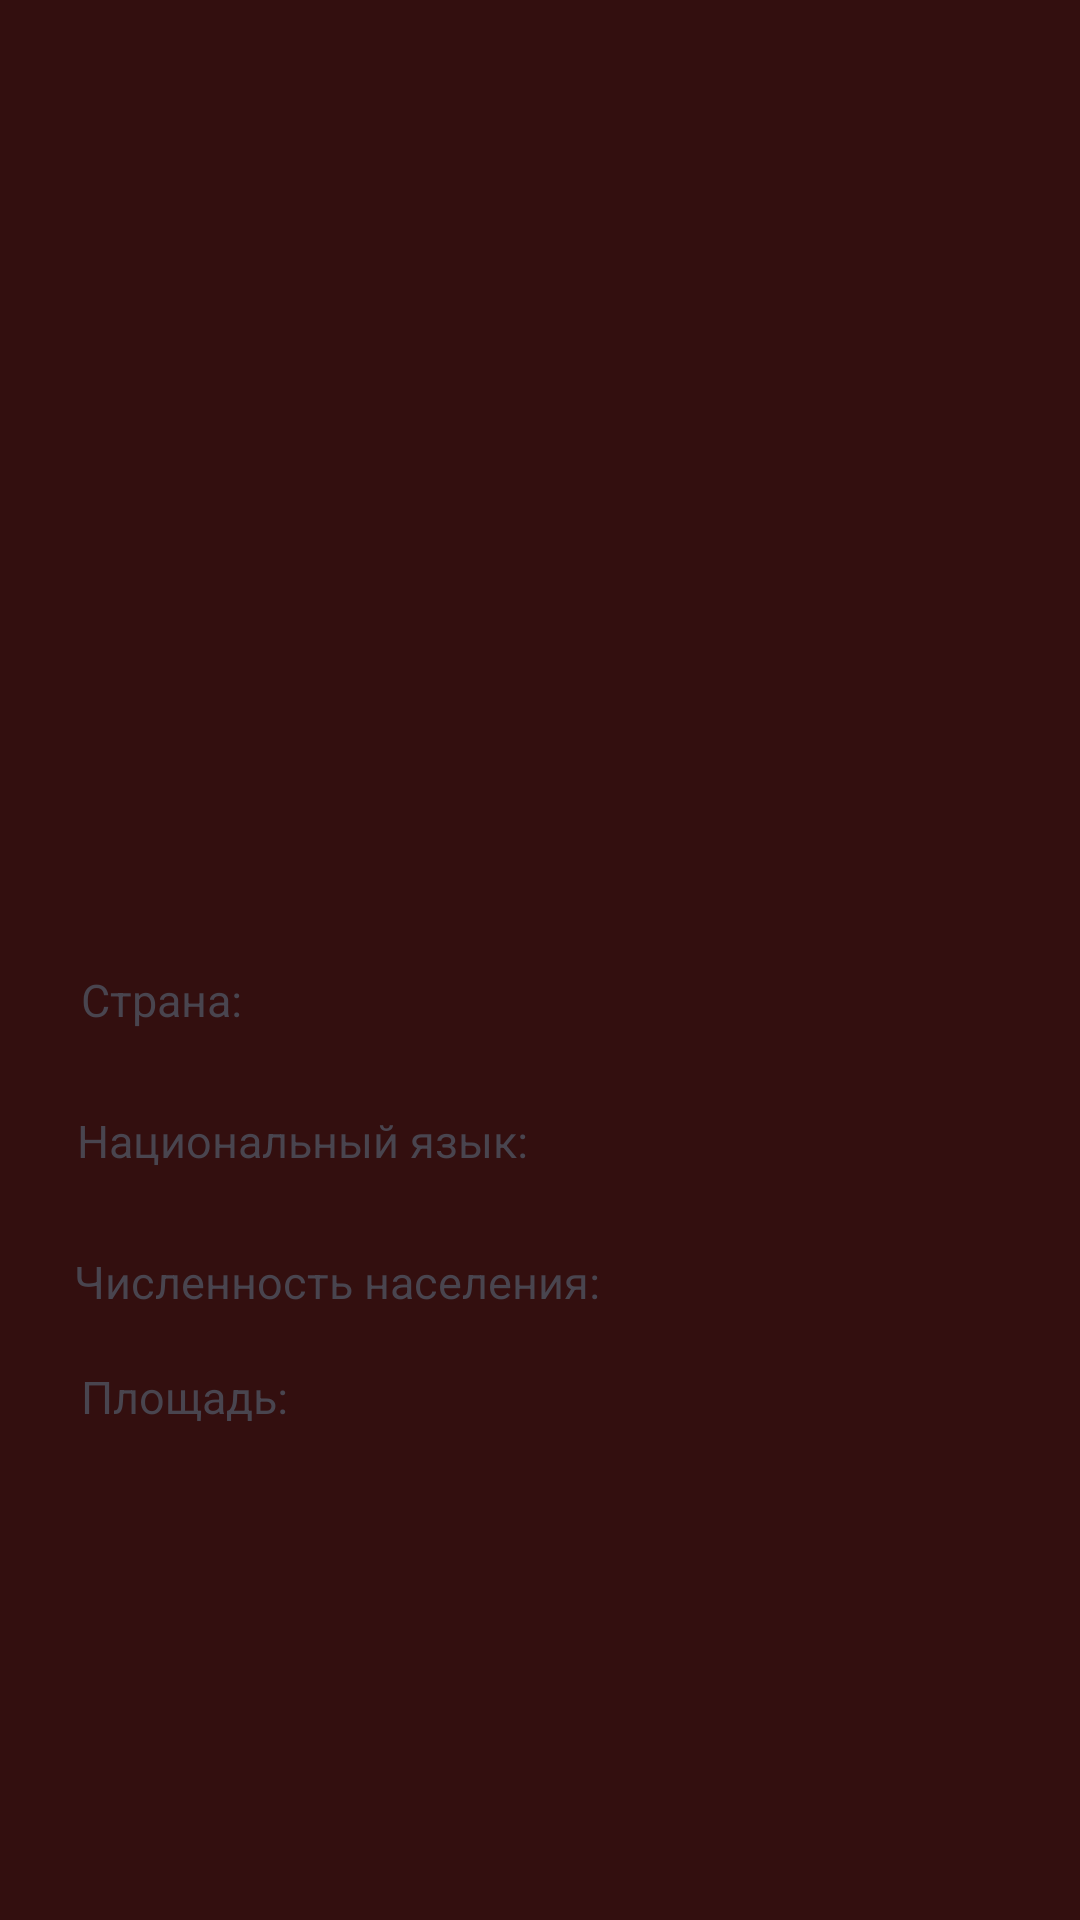

Android layout source for this screen:
<!-- AndroidManifest.xml: application theme Theme.LABS -->
<!-- res/layout/fragment_selected.xml -->
<?xml version="1.0" encoding="utf-8"?>
<androidx.constraintlayout.widget.ConstraintLayout xmlns:android="http://schemas.android.com/apk/res/android"
    xmlns:app="http://schemas.android.com/apk/res-auto"
    xmlns:tools="http://schemas.android.com/tools"
    android:layout_width="match_parent"
    android:layout_height="match_parent"
    android:background="#330F0F"
    tools:context=".ui.selected.SelectedFragment">

    <TextView
        android:id="@+id/text_selected"
        android:layout_width="match_parent"
        android:layout_height="wrap_content"
        android:layout_marginStart="8dp"
        android:layout_marginTop="8dp"
        android:layout_marginEnd="8dp"
        android:textAlignment="center"
        android:textSize="40sp"
        app:layout_constraintBottom_toBottomOf="parent"
        app:layout_constraintEnd_toEndOf="parent"
        app:layout_constraintHorizontal_bias="0.0"
        app:layout_constraintStart_toStartOf="parent"
        app:layout_constraintTop_toTopOf="parent"
        app:layout_constraintVertical_bias="0.169" />

    <TextView
        android:id="@+id/text_country"
        android:layout_width="200dp"
        android:layout_height="wrap_content"
        android:layout_marginStart="8dp"
        android:layout_marginTop="8dp"
        android:layout_marginEnd="8dp"
        android:textAlignment="center"
        android:textSize="20sp"
        app:layout_constraintBottom_toBottomOf="parent"
        app:layout_constraintEnd_toEndOf="parent"
        app:layout_constraintHorizontal_bias="1.0"
        app:layout_constraintStart_toStartOf="parent"
        app:layout_constraintTop_toTopOf="parent"
        app:layout_constraintVertical_bias="0.511" />

    <TextView
        android:id="@+id/text_language"
        android:layout_width="200dp"
        android:layout_height="wrap_content"
        android:layout_marginStart="8dp"
        android:layout_marginTop="8dp"
        android:layout_marginEnd="8dp"
        android:textAlignment="center"
        android:textSize="20sp"
        app:layout_constraintBottom_toBottomOf="parent"
        app:layout_constraintEnd_toEndOf="parent"
        app:layout_constraintHorizontal_bias="1.0"
        app:layout_constraintStart_toStartOf="parent"
        app:layout_constraintTop_toTopOf="parent"
        app:layout_constraintVertical_bias="0.588" />

    <TextView
        android:id="@+id/text_population"
        android:layout_width="200dp"
        android:layout_height="wrap_content"
        android:layout_marginStart="8dp"
        android:layout_marginTop="8dp"
        android:layout_marginEnd="8dp"
        android:textAlignment="center"
        android:textSize="20sp"
        app:layout_constraintBottom_toBottomOf="parent"
        app:layout_constraintEnd_toEndOf="parent"
        app:layout_constraintHorizontal_bias="1.0"
        app:layout_constraintStart_toStartOf="parent"
        app:layout_constraintTop_toTopOf="parent"
        app:layout_constraintVertical_bias="0.676" />

    <TextView
        android:id="@+id/text_square"
        android:layout_width="200dp"
        android:layout_height="wrap_content"
        android:layout_marginStart="8dp"
        android:layout_marginTop="8dp"
        android:layout_marginEnd="8dp"
        android:textAlignment="center"
        android:textSize="20sp"
        app:layout_constraintBottom_toBottomOf="parent"
        app:layout_constraintEnd_toEndOf="parent"
        app:layout_constraintHorizontal_bias="1.0"
        app:layout_constraintStart_toStartOf="parent"
        app:layout_constraintTop_toTopOf="parent"
        app:layout_constraintVertical_bias="0.729" />

    <TextView
        android:id="@+id/textView1"
        android:layout_width="wrap_content"
        android:layout_height="wrap_content"
        android:text="Страна:"
        android:textSize="15sp"
        app:layout_constraintBottom_toBottomOf="parent"
        app:layout_constraintEnd_toEndOf="@+id/text_country"
        app:layout_constraintHorizontal_bias="0.091"
        app:layout_constraintStart_toStartOf="parent"
        app:layout_constraintTop_toTopOf="parent"
        app:layout_constraintVertical_bias="0.521" />

    <TextView
        android:id="@+id/textView2"
        android:layout_width="wrap_content"
        android:layout_height="wrap_content"
        android:text="Национальный язык:"
        android:textSize="15sp"
        app:layout_constraintBottom_toBottomOf="parent"
        app:layout_constraintEnd_toEndOf="parent"
        app:layout_constraintHorizontal_bias="0.122"
        app:layout_constraintStart_toStartOf="parent"
        app:layout_constraintTop_toTopOf="parent"
        app:layout_constraintVertical_bias="0.597" />

    <TextView
        android:id="@+id/textView3"
        android:layout_width="wrap_content"
        android:layout_height="wrap_content"
        android:text="Численность населения:"
        android:textSize="15sp"
        app:layout_constraintBottom_toBottomOf="parent"
        app:layout_constraintEnd_toEndOf="parent"
        app:layout_constraintHorizontal_bias="0.134"
        app:layout_constraintStart_toStartOf="parent"
        app:layout_constraintTop_toTopOf="parent"
        app:layout_constraintVertical_bias="0.673" />

    <TextView
        android:id="@+id/textView4"
        android:layout_width="wrap_content"
        android:layout_height="wrap_content"
        android:text="Площадь:"
        android:textSize="15sp"
        app:layout_constraintBottom_toBottomOf="parent"
        app:layout_constraintEnd_toEndOf="parent"
        app:layout_constraintHorizontal_bias="0.093"
        app:layout_constraintStart_toStartOf="parent"
        app:layout_constraintTop_toTopOf="parent"
        app:layout_constraintVertical_bias="0.735" />
</androidx.constraintlayout.widget.ConstraintLayout>
<!-- resources referenced by this layout -->
<resources>
  <style name="Theme.LABS" parent="Base.Theme.LABS" />
  <style name="Base.Theme.LABS" parent="Theme.Material3.DayNight.NoActionBar">
          
          
      </style>
</resources>
